Labelled photos from "dataset", an image-classification folder in Sanjay-Raam/IESA-Hackathon. The possible labels are: center defect, cracks, edge defect, no defects, open defect, particles, scratches.

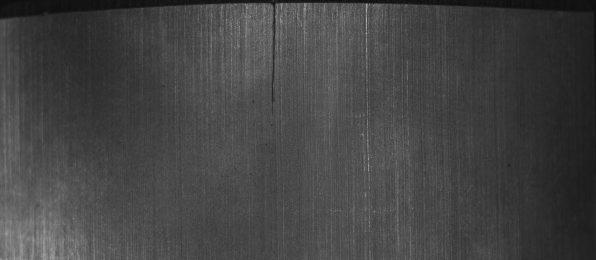
Label: cracks

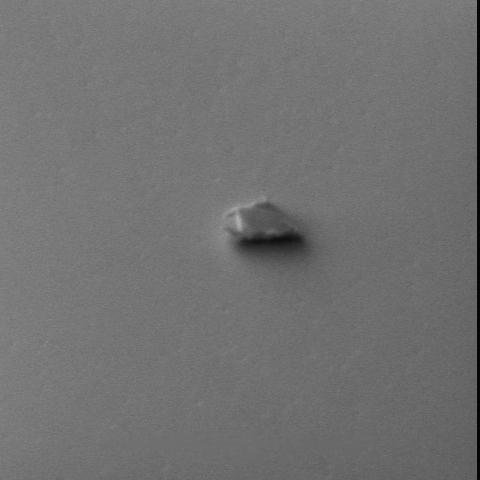
Label: particles

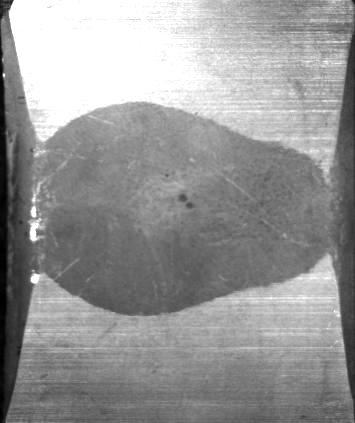
Label: center defect

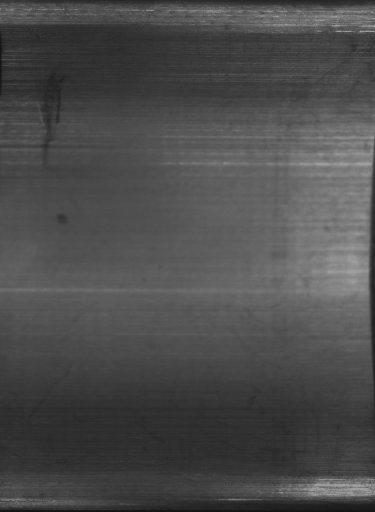
Label: open defect

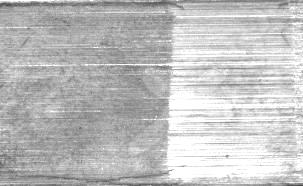
Label: scratches

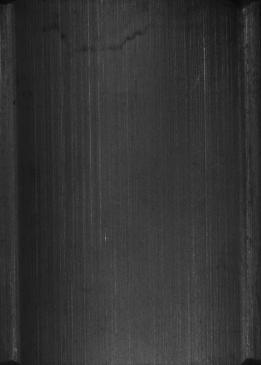
Label: no defects
